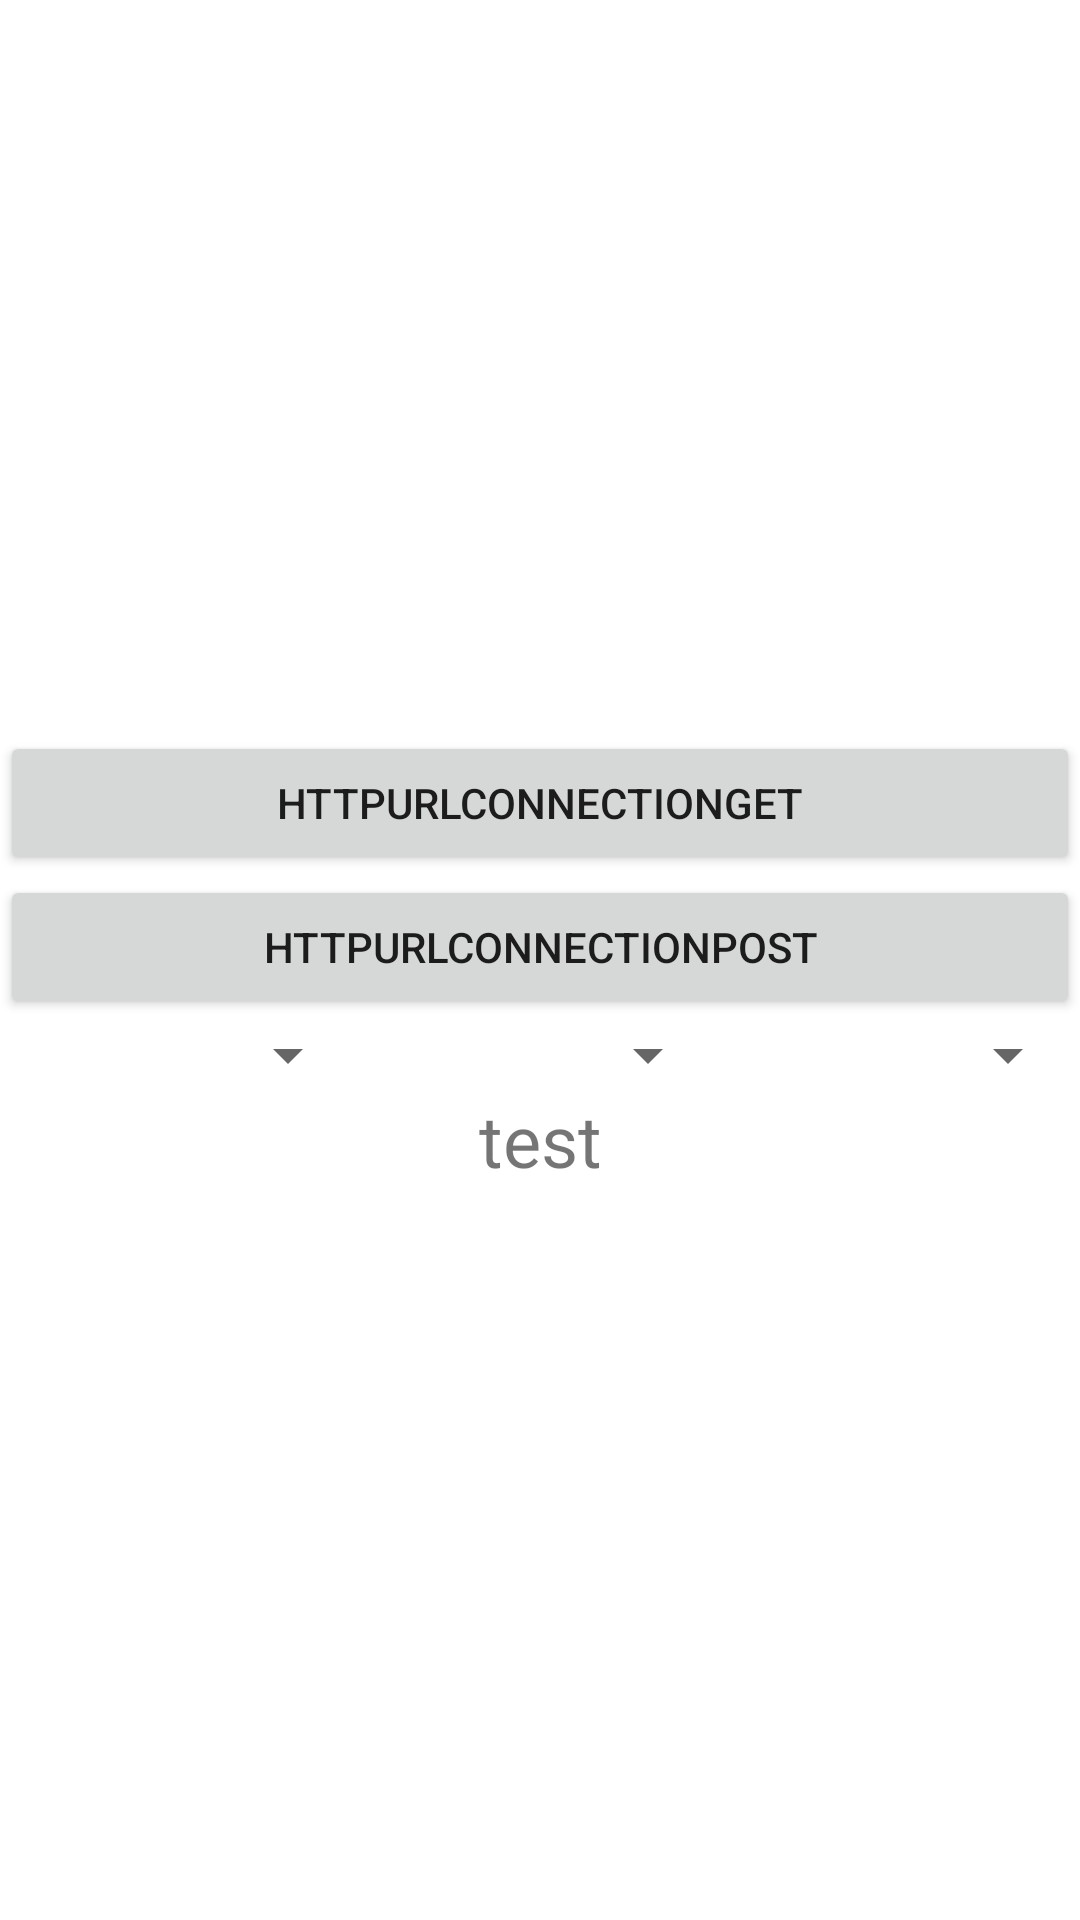

Reconstruct the res/layout file that produces this screen, plus the resources it refers to.
<!-- AndroidManifest.xml: application theme AppTheme -->
<!-- res/layout/fragment_main.xml -->
<?xml version="1.0" encoding="utf-8"?>
<LinearLayout xmlns:android="http://schemas.android.com/apk/res/android"
    android:layout_width="match_parent"
    android:layout_height="match_parent"
    android:gravity="center"
    android:orientation="vertical">

    <Button
        android:id="@+id/httpurlconnectionget"
        android:layout_width="match_parent"
        android:layout_height="wrap_content"
        android:text="@string/httpurlget"/>
    <Button
        android:id="@+id/httpurlconnectionpost"
        android:layout_width="match_parent"
        android:layout_height="wrap_content"
        android:text="@string/httpurlpost"/>
    <LinearLayout
        android:layout_width="match_parent"
        android:layout_height="wrap_content">
        <Spinner
            android:id="@+id/province"
            android:layout_width="wrap_content"
            android:layout_height="wrap_content"
            android:layout_weight="1"></Spinner>
        <Spinner
            android:id="@+id/city"
            android:layout_width="wrap_content"
            android:layout_height="wrap_content"
            android:layout_weight="1"></Spinner>
        <Spinner
            android:id="@+id/county"
            android:layout_width="wrap_content"
            android:layout_height="wrap_content"
            android:layout_weight="1"></Spinner>
    </LinearLayout>
    <TextView
        android:id="@+id/tv"
        android:layout_width="match_parent"
        android:layout_height="wrap_content"
        android:gravity="center"
        android:text="test"
        android:textSize="24sp" />
</LinearLayout>
<!-- resources referenced by this layout -->
<resources>
  <string name="httpurlget">HttpUrlConnectionget</string>
  <string name="httpurlpost">HttpUrlConnectionpost</string>
  <style name="AppTheme" parent="@style/Theme.AppCompat.Light.NoActionBar">
  
          
          
          <item name="colorPrimary">#4876FF</item>
  
          
          <item name="colorPrimaryDark">#3A5FCD</item>
          
          <item name="android:windowBackground">@android:color/white</item>
      </style>
</resources>
